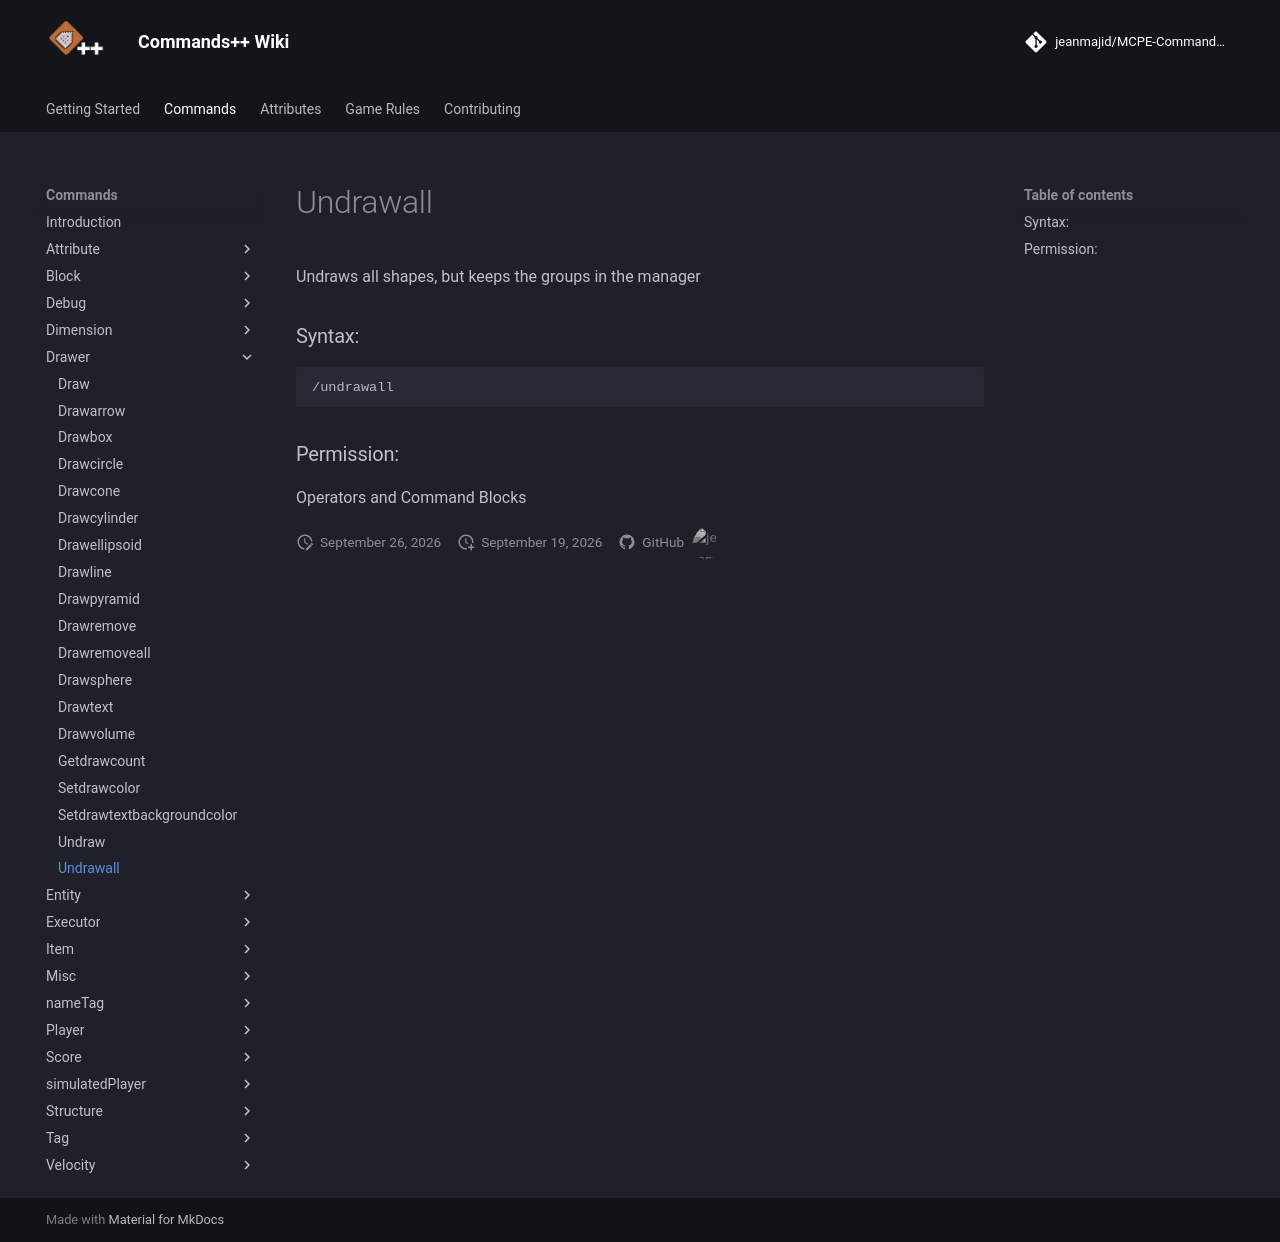

repository: jeanmajid/MCPE-Commands-plus-plus · page: commands/drawer/undrawall/index.html · generator: mkdocs

<!-- AUTO GENERATED DO NOT TOUCH ANYTHING UNDERNEATH -->

Undraws all shapes, but keeps the groups in the manager

### Syntax:

```
/undrawall
```

### Permission:

Operators and Command Blocks

<!-- AUTO GENERATED DO NOT TOUCH ANYTHING ABOVE -->
